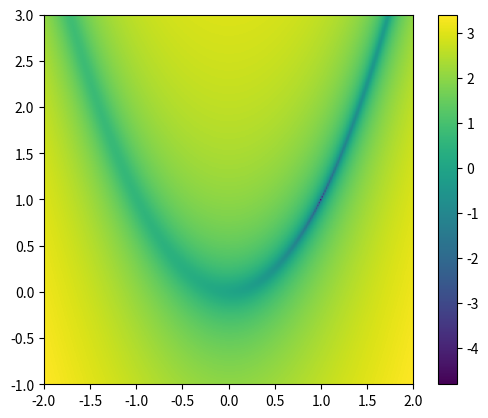

This chart was generated by the following Python code:
#!/bin/env python
# Gradient Descent
# Gradient descent is a simple algorithm for finding the minimum of a function
# of multiple variables. It works on the principle of looking at the local
# gradient of a function then then moving in the direction where it decreases
# the fastest.
#
# f(x), x=(x0, x1, x2, xN-1)
#
# ∂f/∂x = (∂f/∂x0, ∂f/x1, ...)
#

import numpy as np
import matplotlib.pyplot as plt

# The Rosenbrock function or the banana function is a very difficult problem
# for minimization. It has the form:
#                    f(x,y) = (a - x)^2 + b(y - x^2)^2
def rosenbrock(x0, x1, a, b):
    return (a - x0)**2 + b*(x1 - x0**2)**2

def drosdx(x, a, b):
    x0 = x[0]
    x1 = x[1]
    return np.array([-2.0*(a - x0) - 4.0*b*(x1 - x0**2)*x0,
                     2.0*b*(x1 - x0**2)])

xmin = -2.0
xmax = 2.0
ymin = -1.0
ymax = 3.0

a = 1.0
b = 100.0

N = 256
x = np.linspace(xmin, xmax, N)
y = np.linspace(ymin, ymax, N)

x2d, y2d = np.meshgrid(x, y, indexing="ij")

fig, ax = plt.subplots()

im = ax.imshow(np.log10(np.transpose(rosenbrock(x2d, y2d, a, b))),
               origin="lower", extent=[xmin, xmax, ymin, ymax])

fig.colorbar(im, ax=ax)

# TODO

plt.show()
